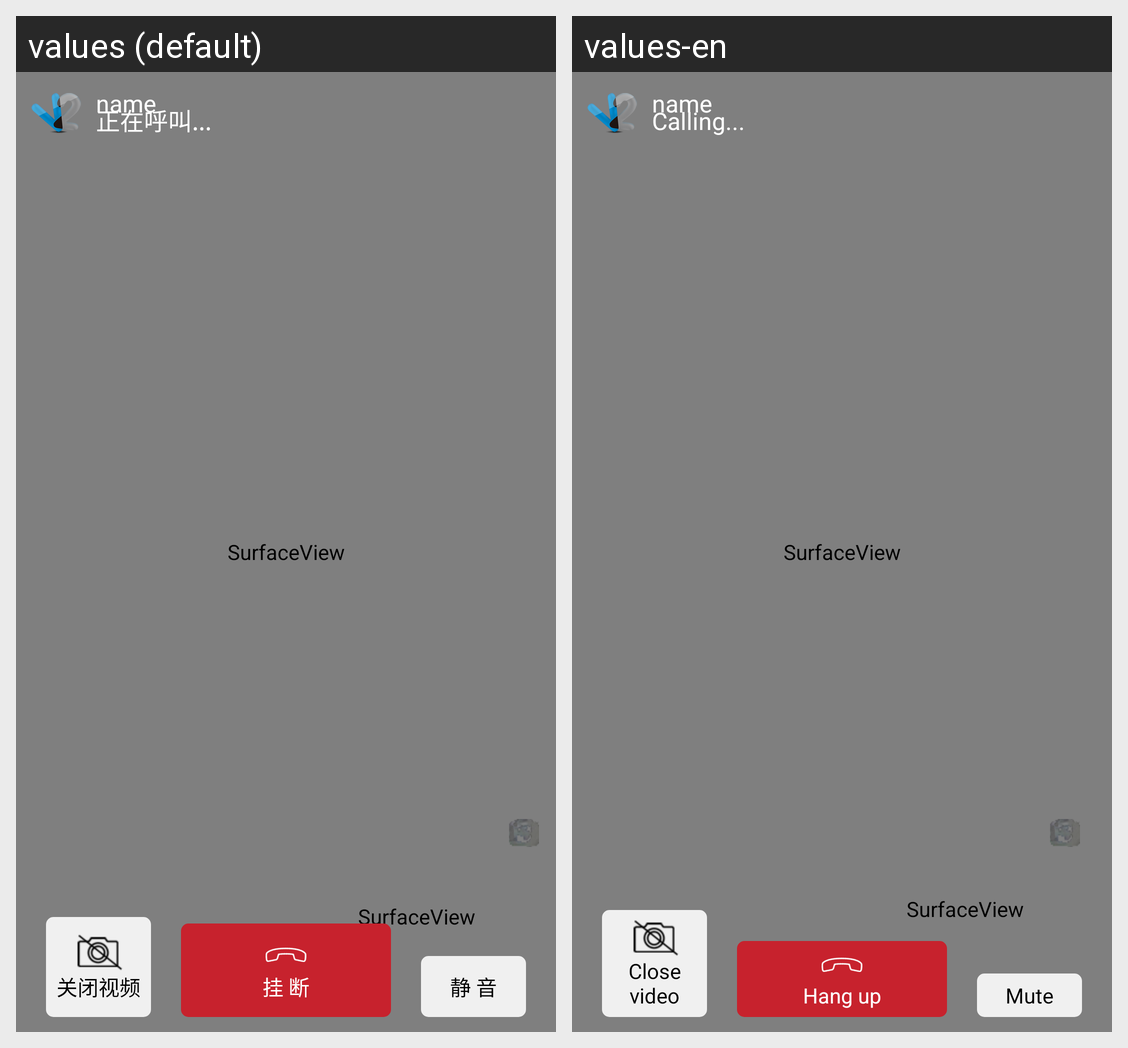

Locale-by-locale string values for the Android screen shown in this grid:
Android screen res/layout/fragment_conversation_outing_video.xml rendered under 2 locales, left to right: values (default), values-en. Device: Nexus 5 (rendered at 1080×1920; each locale shown at half size, 540×960, under a caption strip naming it); theme AppTheme.
Strings drawn on this screen, with the default value and each locale's value (text and hints the layout hard-codes, and strings that could not be matched under every locale, appear in the picture but are not listed):

conversation_cancel_text
  values: 挂 断
  values-en: Hang up

conversation_mute_text
  values: 静 音
  values-en: Mute
